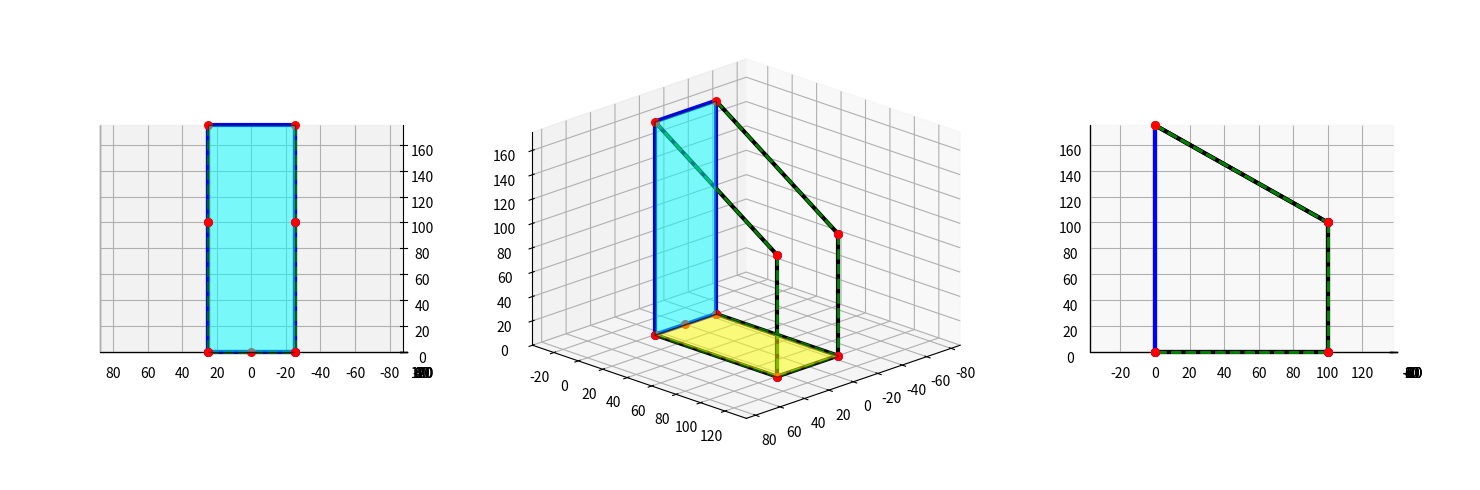

Here is the Python script that generated this plot:
import numpy as np
import matplotlib.pyplot as plt
from mpl_toolkits.mplot3d import Axes3D
from mpl_toolkits.mplot3d.art3d import Poly3DCollection

def rot_axis(u, theta):
    """Rodrigues rotation matrix for rotation about arbitrary unit axis u."""
    u = np.array(u, dtype=float)
    u /= np.linalg.norm(u)
    ux, uy, uz = u
    c, s = np.cos(theta), np.sin(theta)
    return np.array([
        [c + ux*ux*(1-c),    ux*uy*(1-c) - uz*s, ux*uz*(1-c) + uy*s],
        [uy*ux*(1-c) + uz*s, c + uy*uy*(1-c),    uy*uz*(1-c) - ux*s],
        [uz*ux*(1-c) - uy*s, uz*uy*(1-c) + ux*s, c + uz*uz*(1-c)]
    ])
def Rx(theta):
    c, s = np.cos(theta), np.sin(theta)
    return np.array([
        [1, 0, 0],
        [0, c, -s],
        [0, s,  c]
    ])
def Ry(theta):
    c, s = np.cos(theta), np.sin(theta)
    return np.array([
        [ c, 0,  s],
        [ 0, 1,  0],
        [-s, 0,  c]
    ])
def Rz(theta):
    c, s = np.cos(theta), np.sin(theta)
    return np.array([
        [c, -s, 0],
        [s,  c, 0],
        [0,  0, 1]
    ])

# Mechanism Parameters
lbar = 125.0     
lrod = 100.0     
lspacing = 50.0  

# Home position
O = np.array([0.0, 0.0, 0.0])
rA1 = np.array([ lspacing/2.0, 0.0, 175.0])
rA2 = np.array([-lspacing/2.0, 0.0, 175.0])
rB1_H = np.array([ lspacing/2.0, 100.0, 100.0])
rB2_H = np.array([-lspacing/2.0, 100.0, 100.0])
rC1_H = np.array([ lspacing/2.0, 100.0, 0.0])
rC2_H = np.array([-lspacing/2.0, 100.0, 0.0])
rD1 = np.array([ lspacing/2.0, 0.0, 0.0])
rD2 = np.array([-lspacing/2.0, 0.0, 0.0])

pitch = np.deg2rad(0.0)
roll  = np.deg2rad(0.0)

rC1 = Rx(pitch) @ Ry(roll) @ (rC1_H)
rC2 = Rx(pitch) @ Ry(roll) @ (rC2_H)

# Inverse Kinematics
axis = rA1 - rA2

def solve_theta_general(rC, rA, rB_home, lrod, axis):

    v = np.asarray(rC) - np.asarray(rA)
    d = np.asarray(rB_home) - np.asarray(rA)
    RHS = 0.5 * (np.dot(v, v) + np.dot(d, d) - lrod**2)

    u = np.asarray(axis, dtype=float)
    u /= np.linalg.norm(u)

    d_par = u * np.dot(u, d)
    d_perp = d - d_par
    a = np.dot(v, d_perp)
    b = np.dot(v, np.cross(u, d))
    C = RHS - np.dot(v, d_par)

    D = a*a + b*b
    disc = b*b*C*C - D*(C*C - a*a)
    if disc < -1e-9:
        return []                   # no real solutions (unreachable pose)
    disc = max(disc, 0.0)
    root = np.sqrt(disc)

    sin_candidates = [(b*C + root)/D, (b*C - root)/D]
    solutions = []
    for s in sin_candidates:
        if abs(s) > 1.0 + 1e-8:
            continue
        s = float(np.clip(s, -1.0, 1.0))
        cos_val = (C - b*s) / a if abs(a) > 1e-12 else np.sqrt(max(0, 1 - s*s))
        theta = np.arctan2(s, cos_val)
        solutions.append(theta)
    return solutions

theta1_candidates = solve_theta_general(rC1, rA1, rB1_H, lrod, axis)
theta2_candidates = solve_theta_general(rC2, rA2, rB2_H, lrod, axis)
theta1 = theta1_candidates[0]
theta2 = theta2_candidates[0]

rB1 = rA1 + rot_axis(axis, theta1) @ (rB1_H - rA1)
rB2 = rA2 + rot_axis(axis, theta2) @ (rB2_H - rA2)

final_position = {"O": O, "A1": rA1, "A2": rA2, "B1": rB1,
                  "C1": rC1, "B2": rB2, "C2": rC2, "D1": rD1, "D2": rD2, "B1H": rB1_H,
                 "B2H": rB2_H, "C1H": rC1_H, "C2H": rC2_H, "D1H": rD1, "D2H": rD2}

def set_equal_aspect(ax, points):
    all_pts = np.array(list(points.values()))
    x, y, z = all_pts[:,0], all_pts[:,1], all_pts[:,2]
    max_range = np.array([x.max()-x.min(),
                          y.max()-y.min(),
                          z.max()-z.min()]).max() / 2.0
    mid_x = (x.max() + x.min()) * 0.5
    mid_y = (y.max() + y.min()) * 0.5
    mid_z = (z.max() + z.min()) * 0.5
    ax.set_xlim(mid_x - max_range, mid_x + max_range)
    ax.set_ylim(mid_y - max_range, mid_y + max_range)
    ax.set_zlim(mid_z - max_range, mid_z + max_range)
def plot_plane(ax, p1, p2, p3, p4, color='cyan', alpha=0.5):
    verts = [[p1, p2, p3, p4]]
    plane = Poly3DCollection(verts, alpha=alpha, facecolor=color, edgecolor='k')
    ax.add_collection3d(plane)
def visualize_mechanism(points):
    fig = plt.figure(figsize=(15, 5))
    fig.canvas.manager.set_window_title("Ankle RSU mech - parallel")

    def plot_mechanism(ax):
        for name, color in zip(["O","A1","A2","B1","B2","C1","C2","D1","D2","B1H","B2H",
                                "C1H","C2H","D1H","D2H"],
                               ['r','r','r','b','b','b','b','b','b','r','r','r','r','r','r']):
            ax.scatter(*points[name], c=color, label=name, s=30)

        links = [("A1","B1"),("A2","B2"),("B1","C1"),("B2","C2"),
                 ("C1","C2"),("C1","D1"),("C2","D2")]
        fixed = [("A1","A2"),("A2","D2"),("D2","D1"),("D1","A1")]
        Home = [("A1","B1H"),("A2","B2H"),("B1H","C1H"),("B2H","C2H"),
                 ("C1H","C2H"),("C1H","D1H"),("C2H","D2H")]
        for p1,p2 in links:
            ax.plot([points[p1][0], points[p2][0]],
                    [points[p1][1], points[p2][1]],
                    [points[p1][2], points[p2][2]], 'k-', linewidth=3)
        for p1,p2 in fixed:
            ax.plot([points[p1][0], points[p2][0]],
                    [points[p1][1], points[p2][1]],
                    [points[p1][2], points[p2][2]], 'b-', linewidth=3)
        for p1,p2 in Home:
            ax.plot([points[p1][0], points[p2][0]],
                    [points[p1][1], points[p2][1]],
                    [points[p1][2], points[p2][2]], 'g--', linewidth=2)

        ax.set_proj_type('ortho')
        set_equal_aspect(ax, points)

    # isometric, YZ view, XZ view
    ax1 = fig.add_subplot(132, projection='3d'); plot_mechanism(ax1); ax1.view_init(20, 45)
    ax2 = fig.add_subplot(131, projection='3d'); plot_mechanism(ax2); ax2.view_init(0, 90)
    ax3 = fig.add_subplot(133, projection='3d'); plot_mechanism(ax3); ax3.view_init(0, 0)

    plot_plane(ax1, points["A1"], points["A2"], points["D2"], points["D1"], color='cyan', alpha=0.5)
    plot_plane(ax1, points["D1"], points["C1"], points["C2"], points["D2"], color='yellow', alpha=0.5)
    plot_plane(ax2, points["A1"], points["A2"], points["D2"], points["D1"], color='cyan', alpha=0.5)
    plot_plane(ax2, points["D1"], points["C1"], points["C2"], points["D2"], color='yellow', alpha=0.5)

    plt.tight_layout()
def angle_between(v1, v2):
    v1, v2 = np.array(v1), np.array(v2)
    cos_theta = np.clip(np.dot(v1,v2) / (np.linalg.norm(v1)*np.linalg.norm(v2)),
                        -1.0, 1.0)
    return np.degrees(np.arccos(cos_theta))
def foot_velocity(rA1, rA2, rB1, rB2, rC1, rC2,
                                       theta_dot, axis1, axis2):

    rbar1 = rB1 - rA1
    rbar2 = rB2 - rA2
    rrod1 = rC1 - rB1
    rrod2 = rC2 - rB2

    s1 = np.array(axis1) / np.linalg.norm(axis1)
    s2 = np.array(axis2) / np.linalg.norm(axis2)

    J0 = np.diag([
        s1.dot(np.cross(rbar1, rrod1)),
        s2.dot(np.cross(rbar2, rrod2))
    ])

    Jx = np.vstack([
        np.hstack([rrod1, np.cross(rC1, rrod1)]),
        np.hstack([rrod2, np.cross(rC2, rrod2)])
    ])

    # For pure rotation about foot center (no translation)
    # v_O = 0, so we only keep the ω part (last 3 columns)
    Jx_omega = Jx[:, 3:]   # shape (2×3)

    # Solve Jx_omega * ω = Jθ * θ̇  for ω (least-squares)
    rhs = J0 @ np.array(theta_dot)
    omega, *_ = np.linalg.lstsq(Jx_omega, rhs, rcond=None)

    return omega
def compute_workspace(lbar, lrod, lspacing,
                      pitch_range=np.linspace(-60,60,61),
                      roll_range=np.linspace(-60,60,61)):
 
    O = np.array([0.0, 0.0, 0.0])
    rA1 = np.array([ lspacing/2.0, 0.0, 175.0])
    rA2 = np.array([-lspacing/2.0, 0.0, 175.0])
    rB1_H = np.array([ lspacing/2.0, 100.0, 100.0])
    rB2_H = np.array([-lspacing/2.0, 100.0, 100.0])
    rC1_H = np.array([ lspacing/2.0, 100.0, 0.0])
    rC2_H = np.array([-lspacing/2.0, 100.0, 0.0])
    axis = np.array([1.0,0.0,0.0])  # actuators rotate about X-axis in your frame

    feasible = []
    for pitch in pitch_range:
        for roll in roll_range:
            Rp = Rx(np.deg2rad(pitch))
            Rr = Ry(np.deg2rad(roll))
            R = Rp @ Rr

            rC1 = R @ (rC1_H - O)
            rC2 = R @ (rC2_H - O)

            sol1 = solve_theta_general(rC1, rA1, rB1_H, lrod, axis)
            sol2 = solve_theta_general(rC2, rA2, rB2_H, lrod, axis)

            if sol1 and sol2:  # both legs solvable
                feasible.append((roll, pitch))
    return feasible
def plot_workspace_variations():
    """Plot workspaces for different link parameter variations (like Fig.4)."""
    fig, ax = plt.subplots(figsize=(6,6))

    base = compute_workspace(lbar=125, lrod=100, lspacing=50)
    ax.scatter(*zip(*base), s=5, c='g', label='Baseline')

    long_bar = compute_workspace(lbar=125*2, lrod=100, lspacing=50)
    ax.scatter(*zip(*long_bar), s=5, c='b', label='Increase lbar')

    long_rod = compute_workspace(lbar=85, lrod=5*135, lspacing=43)
    ax.scatter(*zip(*long_rod), s=5, c='m', label='Increase lrod')

    wide_spacing = compute_workspace(lbar=85, lrod=135, lspacing=5*43)
    ax.scatter(*zip(*wide_spacing), s=5, c='y', label='Increase lspacing')

    ax.set_xlabel("Roll angle (deg)")
    ax.set_ylabel("Pitch angle (deg)")
    ax.set_title("Workspace vs Link Parameters")
    ax.legend()
    ax.grid(True)
    plt.show()

if __name__ == "__main__":
    
    print("θ1 solutions:", np.degrees(theta1_candidates))
    print("θ2 solutions:", np.degrees(theta2_candidates))
    print(f"Selected θ1: {np.degrees(theta1):.3f}°, θ2: {np.degrees(theta2):.3f}°")

    print("\nGeometry check:")
    print(f"Lowerlink: {np.linalg.norm(rC1 - rB1):.3f} ({lrod})")
    print(f"Upperlink: {np.linalg.norm(rA1 - rB1):.3f} ({lbar})")
    print(f"Spacing: {np.linalg.norm(rA1 - rA2):.3f} ({lspacing})")

    visualize_mechanism(final_position)
    plt.show()
